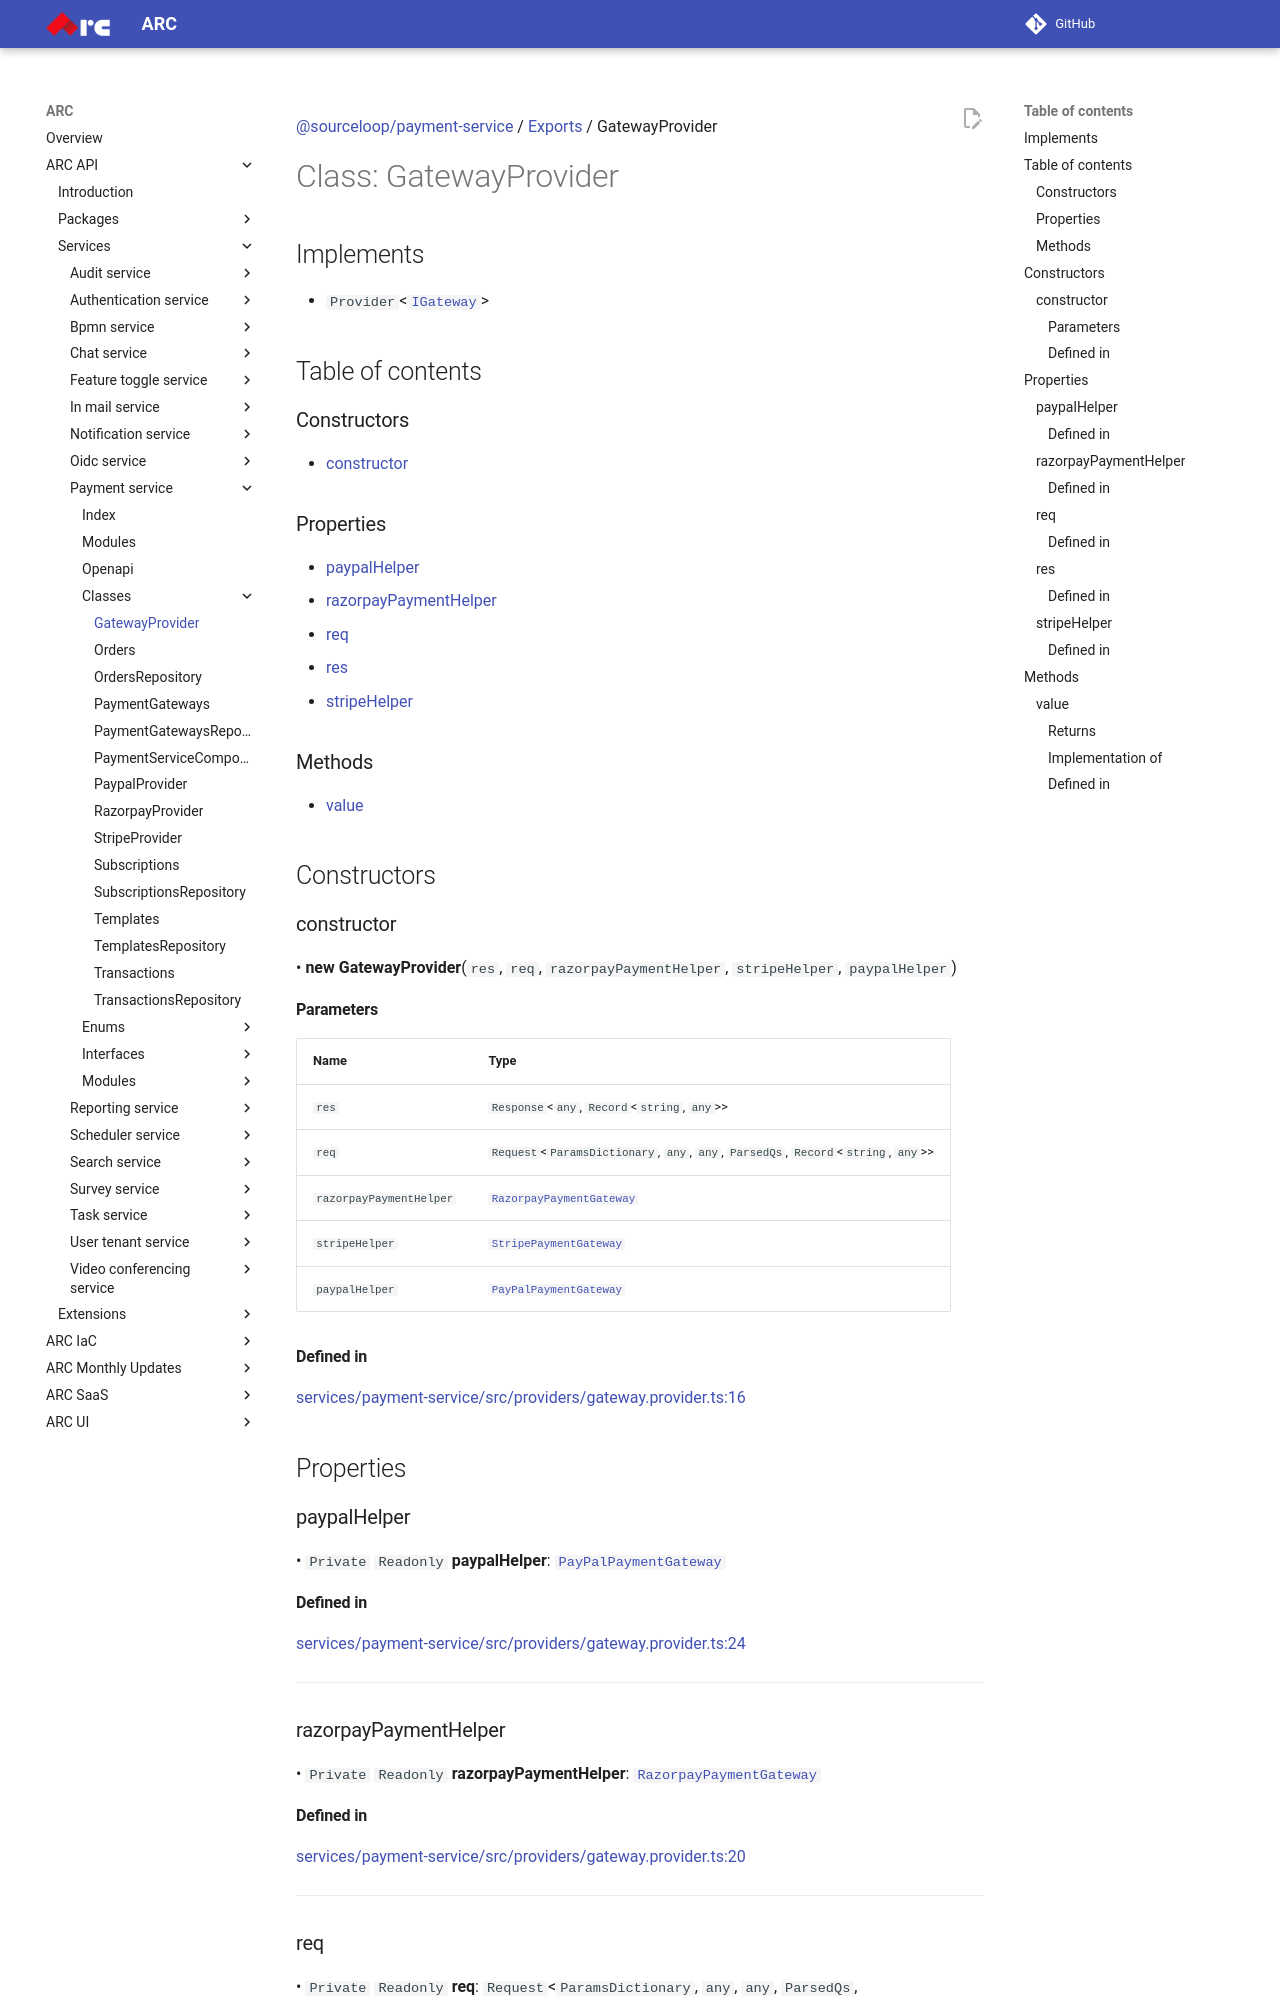

repository: sourcefuse/arc-docs · page: arc-api-docs/services/payment-service/classes/GatewayProvider/index.html · generator: mkdocs

[@sourceloop/payment-service](../README.md) / [Exports](../modules.md) / GatewayProvider

# Class: GatewayProvider

## Implements

- `Provider`<[`IGateway`](../interfaces/IGateway.md)\>

## Table of contents

### Constructors

- [constructor](GatewayProvider.md#constructor)

### Properties

- [paypalHelper](GatewayProvider.md#paypalhelper)
- [razorpayPaymentHelper](GatewayProvider.md#razorpaypaymenthelper)
- [req](GatewayProvider.md#req)
- [res](GatewayProvider.md#res)
- [stripeHelper](GatewayProvider.md#stripehelper)

### Methods

- [value](GatewayProvider.md#value)

## Constructors

### constructor

• **new GatewayProvider**(`res`, `req`, `razorpayPaymentHelper`, `stripeHelper`, `paypalHelper`)

#### Parameters

| Name | Type |
| :------ | :------ |
| `res` | `Response`<`any`, `Record`<`string`, `any`\>\> |
| `req` | `Request`<`ParamsDictionary`, `any`, `any`, `ParsedQs`, `Record`<`string`, `any`\>\> |
| `razorpayPaymentHelper` | [`RazorpayPaymentGateway`](../interfaces/RazorpayPaymentGateway.md) |
| `stripeHelper` | [`StripePaymentGateway`](../interfaces/StripePaymentGateway.md) |
| `paypalHelper` | [`PayPalPaymentGateway`](../interfaces/PayPalPaymentGateway.md) |

#### Defined in

[services/payment-service/src/providers/gateway.provider.ts:16](https://github.com/sourcefuse/loopback4-microservice-catalog/blob/eb9d4d57/services/payment-service/src/providers/gateway.provider.ts#L16)

## Properties

### paypalHelper

• `Private` `Readonly` **paypalHelper**: [`PayPalPaymentGateway`](../interfaces/PayPalPaymentGateway.md)

#### Defined in

[services/payment-service/src/providers/gateway.provider.ts:24](https://github.com/sourcefuse/loopback4-microservice-catalog/blob/eb9d4d57/services/payment-service/src/providers/gateway.provider.ts#L24)

___

### razorpayPaymentHelper

• `Private` `Readonly` **razorpayPaymentHelper**: [`RazorpayPaymentGateway`](../interfaces/RazorpayPaymentGateway.md)
